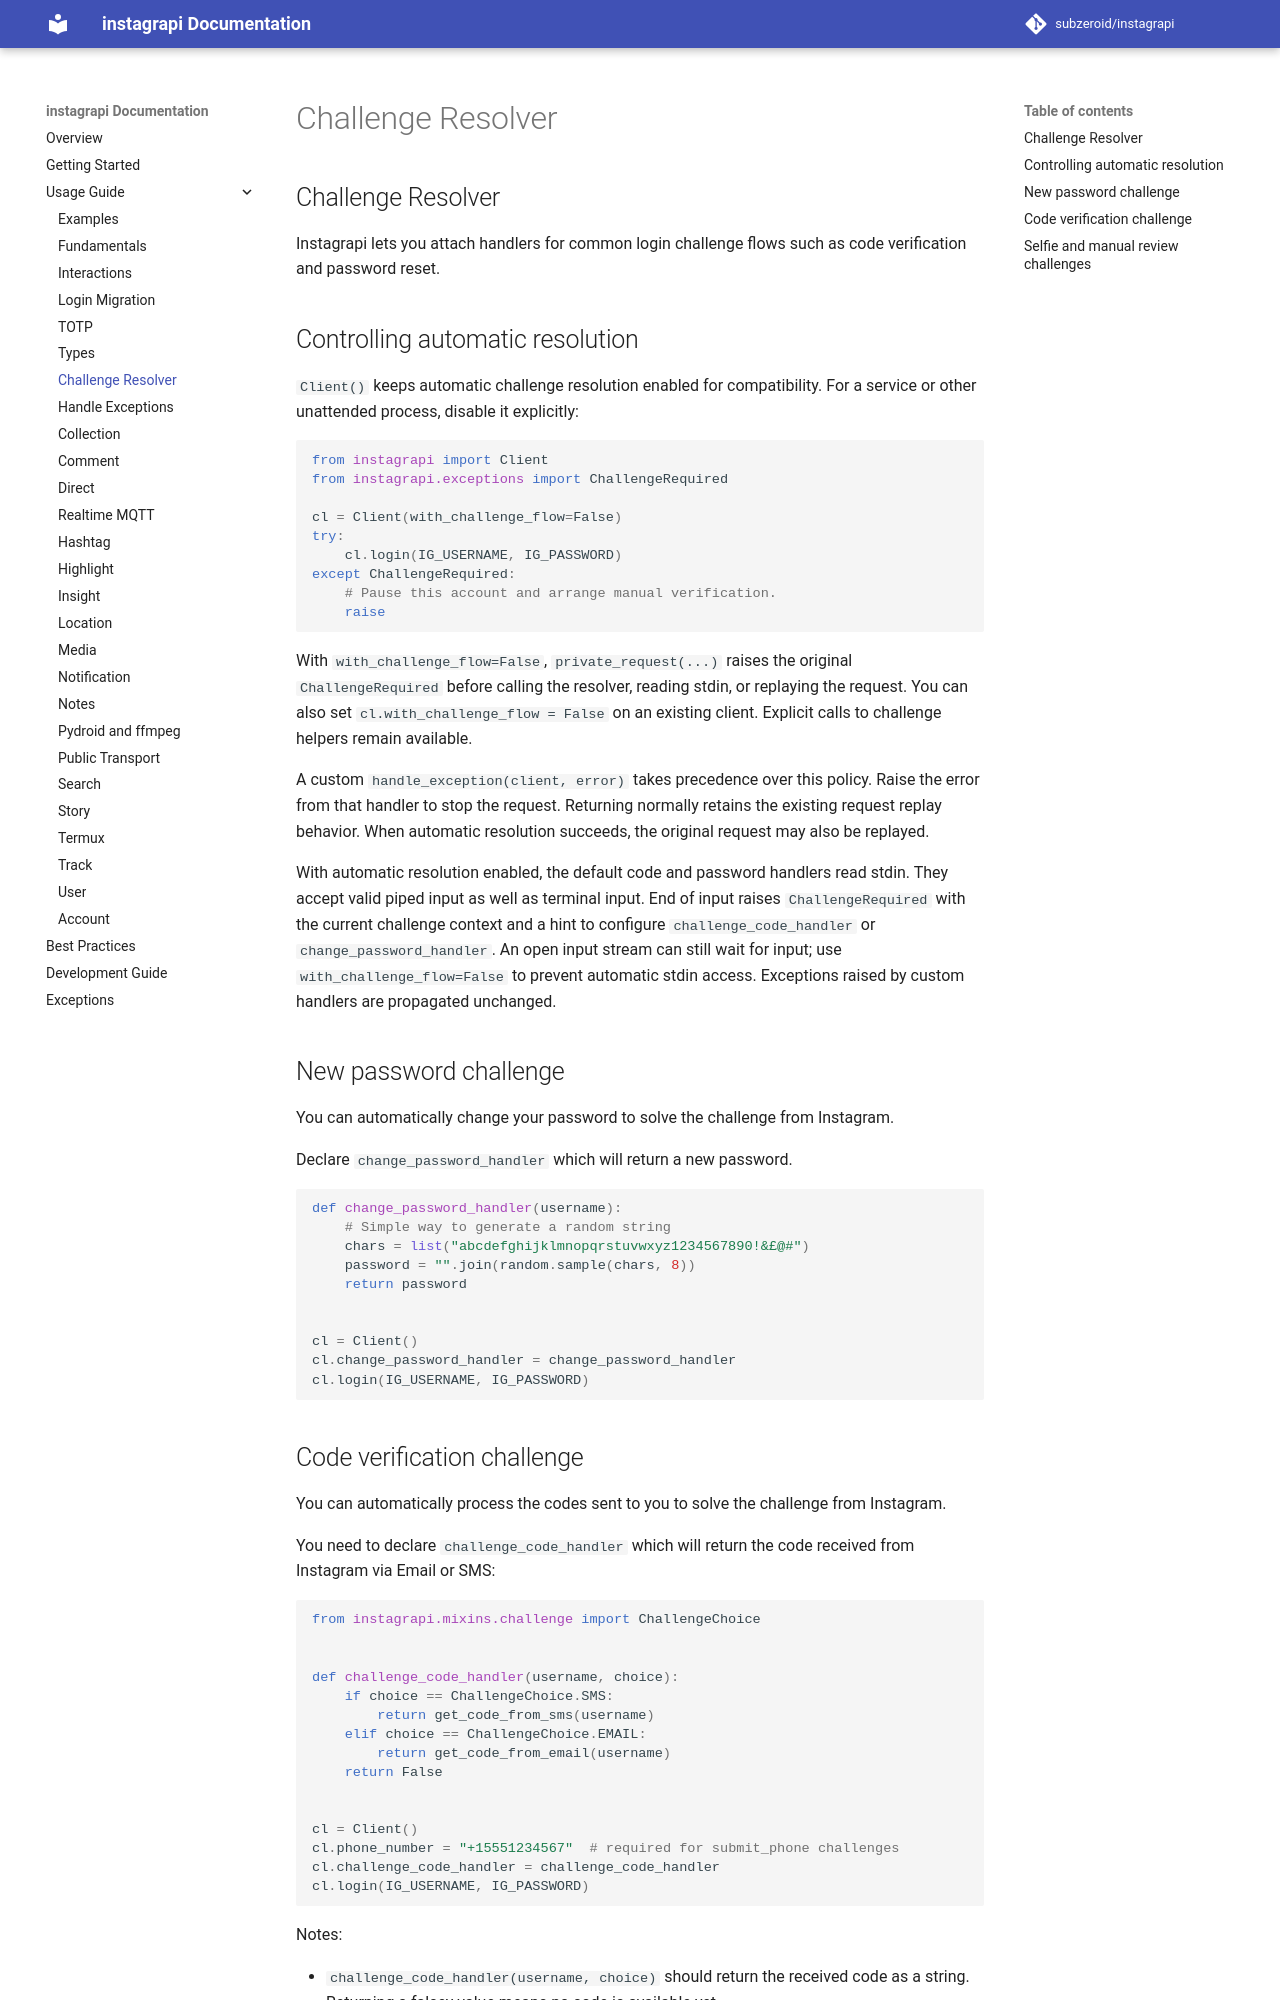

repository: bvolpato/instagrapi · page: dev/usage-guide/challenge_resolver/index.html · generator: mkdocs


## Challenge Resolver

Instagrapi lets you attach handlers for common login challenge flows such as code verification and password reset.

## Controlling automatic resolution

`Client()` keeps automatic challenge resolution enabled for compatibility. For a service or other unattended process, disable it explicitly:

``` python
from instagrapi import Client
from instagrapi.exceptions import ChallengeRequired

cl = Client(with_challenge_flow=False)
try:
    cl.login(IG_USERNAME, IG_PASSWORD)
except ChallengeRequired:
    # Pause this account and arrange manual verification.
    raise
```

With `with_challenge_flow=False`, `private_request(...)` raises the original `ChallengeRequired` before calling the resolver, reading stdin, or replaying the request. You can also set `cl.with_challenge_flow = False` on an existing client. Explicit calls to challenge helpers remain available.

A custom `handle_exception(client, error)` takes precedence over this policy. Raise the error from that handler to stop the request. Returning normally retains the existing request replay behavior. When automatic resolution succeeds, the original request may also be replayed.

With automatic resolution enabled, the default code and password handlers read stdin. They accept valid piped input as well as terminal input. End of input raises `ChallengeRequired` with the current challenge context and a hint to configure `challenge_code_handler` or `change_password_handler`. An open input stream can still wait for input; use `with_challenge_flow=False` to prevent automatic stdin access. Exceptions raised by custom handlers are propagated unchanged.

## New password challenge

You can automatically change your password to solve the challenge from Instagram.

Declare `change_password_handler` which will return a new password.

``` python
def change_password_handler(username):
    # Simple way to generate a random string
    chars = list("abcdefghijklmnopqrstuvwxyz1234567890!&£@#")
    password = "".join(random.sample(chars, 8))
    return password


cl = Client()
cl.change_password_handler = change_password_handler
cl.login(IG_USERNAME, IG_PASSWORD)
```
